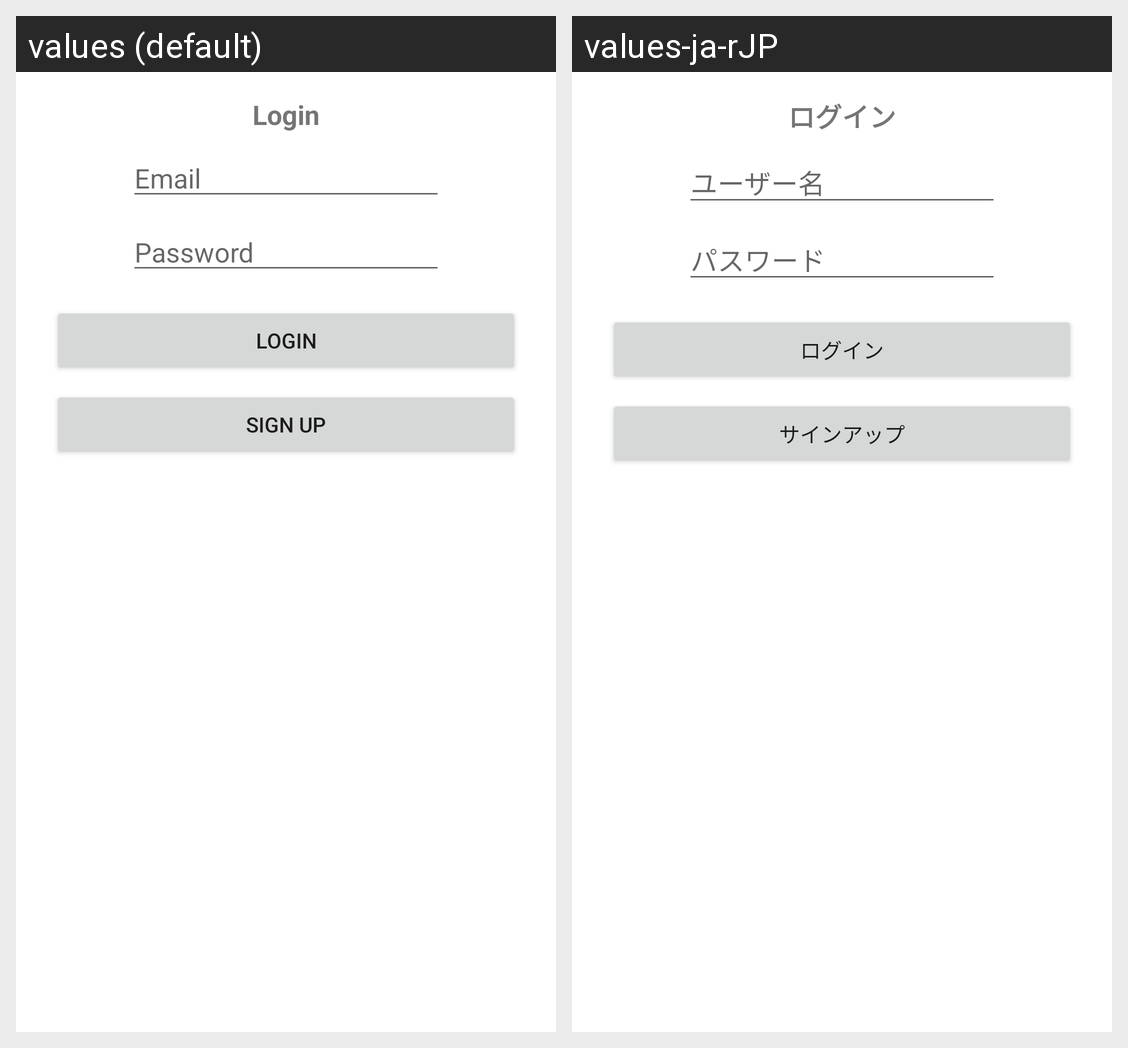

The same Android screen rendered under two of its app's locales, left to right. List the strings drawn on it with the default value and each locale's translation.
Android screen res/layout/activity_main.xml rendered under 2 locales, left to right: values (default), values-ja-rJP. Device: Nexus 5 (rendered at 1080×1920; each locale shown at half size, 540×960, under a caption strip naming it); theme Theme.TennisTalk.
Strings drawn on this screen, with the default value and each locale's value (text and hints the layout hard-codes, and strings that could not be matched under every locale, appear in the picture but are not listed):

login
  values: Login
  values-ja-rJP: ログイン

username
  values: Email
  values-ja-rJP: ユーザー名

password
  values: Password
  values-ja-rJP: パスワード

sign_up
  values: Sign Up
  values-ja-rJP: サインアップ
